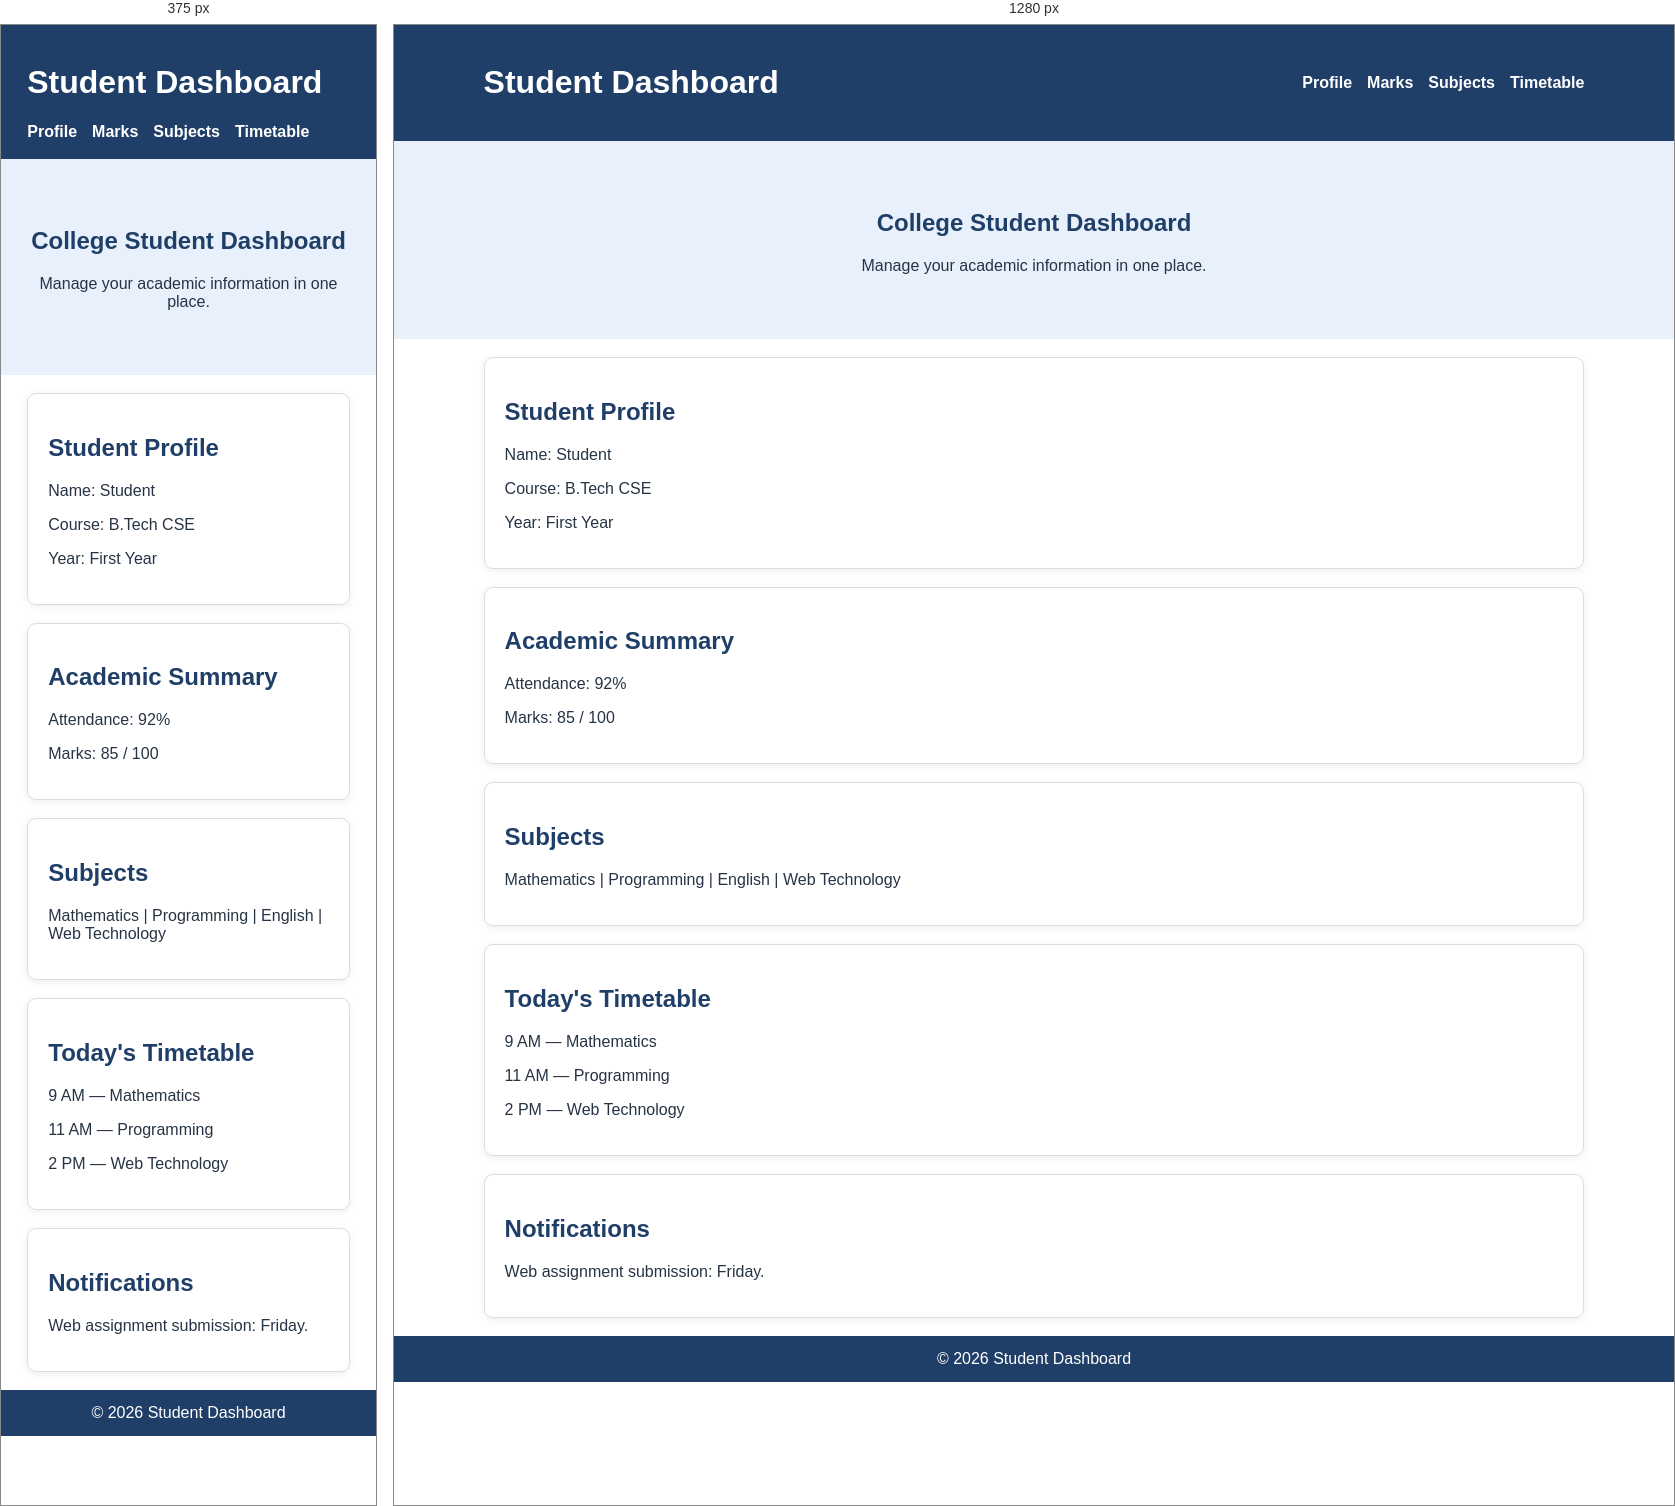
Rendered at 375 px and 1280 px, left to right.

<!-- file: test7.html -->
<!DOCTYPE html>
<html lang="en">
<head>
    <meta charset="UTF-8">
    <meta name="viewport" content="width=device-width, initial-scale=1.0">
    <title>Student Dashboard</title>
    <link rel="stylesheet" href="test7.css">
</head>
<body>
    <header>
        <h1>Student Dashboard</h1>
        <nav>
            <a href="#profile">Profile</a>
            <a href="#marks">Marks</a>
            <a href="#subjects">Subjects</a>
            <a href="#timetable">Timetable</a>
        </nav>
    </header>

    <section class="hero">
        <h2>College Student Dashboard</h2>
        <p>Manage your academic information in one place.</p>
    </section>

    <section id="profile">
        <h2>Student Profile</h2>
        <p>Name: Student</p>
        <p>Course: B.Tech CSE</p>
        <p>Year: First Year</p>
    </section>

    <section id="marks">
        <h2>Academic Summary</h2>
        <p>Attendance: 92%</p>
        <p>Marks: 85 / 100</p>
    </section>

    <section id="subjects">
        <h2>Subjects</h2>
        <p>Mathematics | Programming | English | Web Technology</p>
    </section>

    <section id="timetable">
        <h2>Today's Timetable</h2>
        <p>9 AM — Mathematics</p>
        <p>11 AM — Programming</p>
        <p>2 PM — Web Technology</p>
    </section>

    <section>
        <h2>Notifications</h2>
        <p>Web assignment submission: Friday.</p>
    </section>

    <footer>© 2026 Student Dashboard</footer>
</body>
</html>

/* @media block from test7.css */
@media (max-width: 650px) {
    header {
        display: block;
    }

    nav {
        flex-wrap: wrap;
    }
}